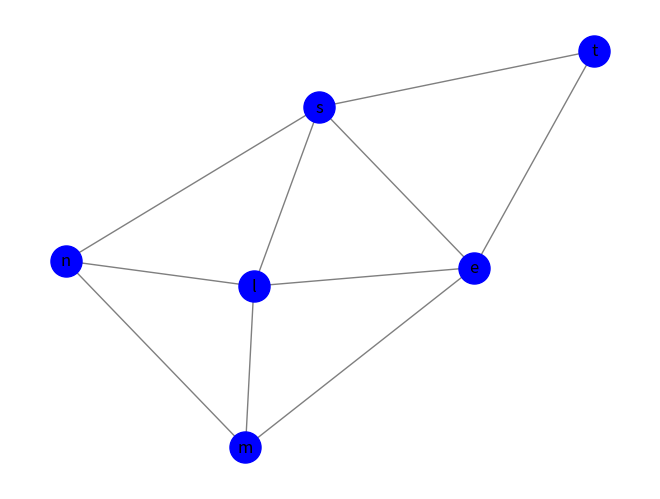

Write the Python code that produced this figure.
import os
os.system('pip install networkx[default]')
os.system('pip install matplotlib')

import numpy as np
import networkx as nx
import matplotlib.pyplot as plt

g = nx.Graph()
g.add_edges_from([('s','t'),('s','e'),('s','n'),('t','e'),('e','l'),('e','m'),('l','n'),('m','n'),('l','m'),('l','s')])
options = {
	'node_color': 'blue',
	'node_size': 500,
	'edge_color': 'tab:grey',
	'with_labels': True
}

plt.figure()
nx.draw(g, **options)
plt.show()
